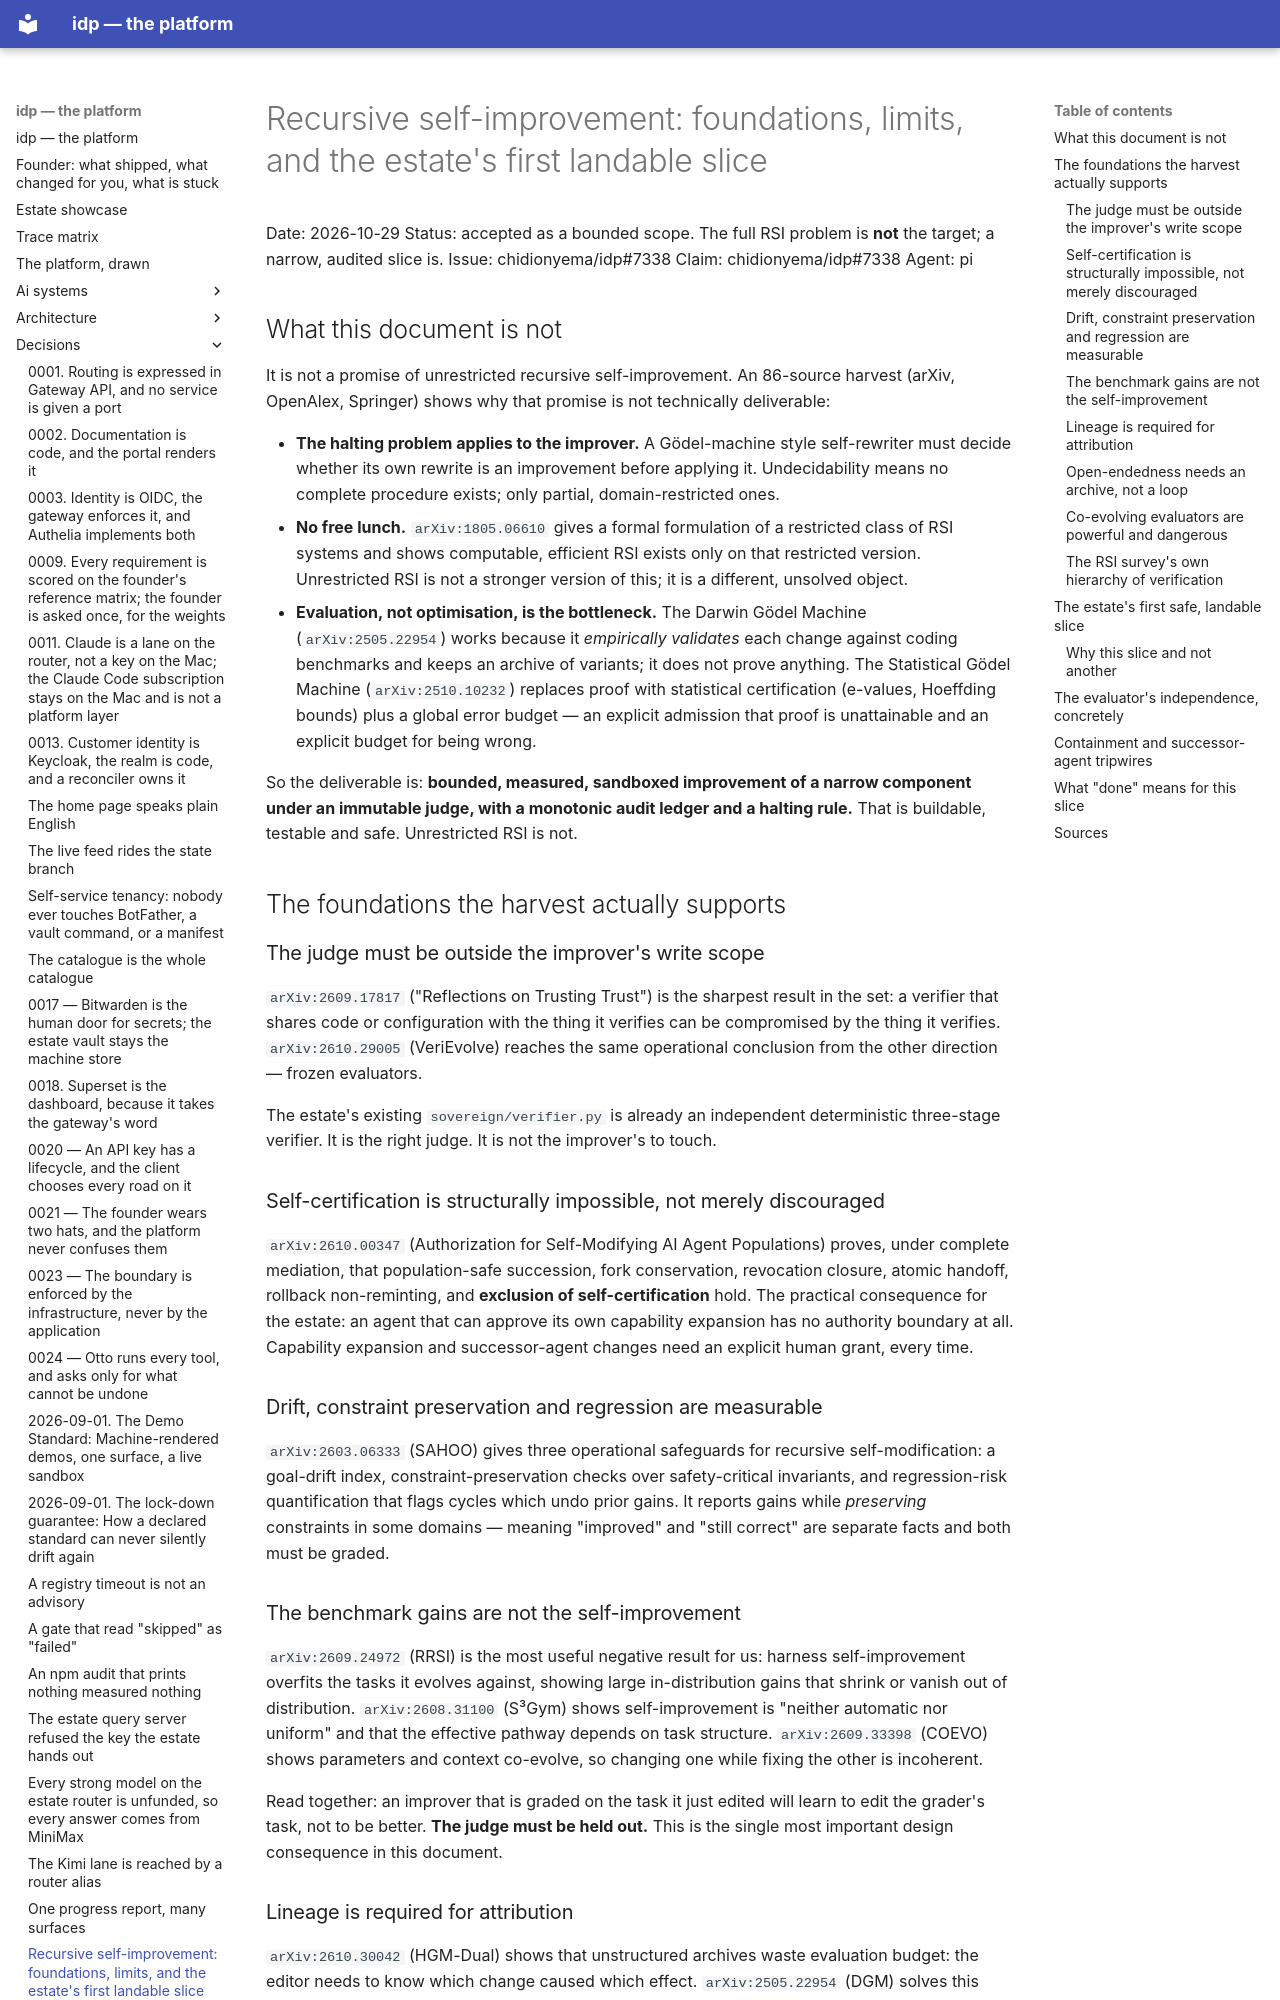

repository: chidionyema/idp · page: decisions/2026-10-29-recursive-self-improvement-foundations/index.html · generator: mkdocs

# Recursive self-improvement: foundations, limits, and the estate's first landable slice

Date: 2026-10-29
Status: accepted as a bounded scope. The full RSI problem is **not** the target; a narrow,
audited slice is.
Issue: chidionyema/idp#7338
Claim: chidionyema/idp#7338
Agent: pi

## What this document is not

It is not a promise of unrestricted recursive self-improvement. An 86-source harvest (arXiv,
OpenAlex, Springer) shows why that promise is not technically deliverable:

- **The halting problem applies to the improver.** A Gödel-machine style self-rewriter must
  decide whether its own rewrite is an improvement before applying it. Undecidability means
  no complete procedure exists; only partial, domain-restricted ones.
- **No free lunch.** `arXiv:1805.06610` gives a formal formulation of a restricted class of RSI
  systems and shows computable, efficient RSI exists only on that restricted version. Unrestricted
  RSI is not a stronger version of this; it is a different, unsolved object.
- **Evaluation, not optimisation, is the bottleneck.** The Darwin Gödel Machine
  (`arXiv:2505.22954`) works because it *empirically validates* each change against coding
  benchmarks and keeps an archive of variants; it does not prove anything. The Statistical
  Gödel Machine (`arXiv:2510.10232`) replaces proof with statistical certification (e-values,
  Hoeffding bounds) plus a global error budget — an explicit admission that proof is unattainable
  and an explicit budget for being wrong.

So the deliverable is: **bounded, measured, sandboxed improvement of a narrow component under an
immutable judge, with a monotonic audit ledger and a halting rule.** That is buildable, testable
and safe. Unrestricted RSI is not.

## The foundations the harvest actually supports

### The judge must be outside the improver's write scope

`arXiv:2609.17817` ("Reflections on Trusting Trust") is the sharpest result in the set: a
verifier that shares code or configuration with the thing it verifies can be compromised by the
thing it verifies. `arXiv:2610.29005` (VeriEvolve) reaches the same operational conclusion
from the other direction — frozen evaluators.

The estate's existing `sovereign/verifier.py` is already an independent deterministic
three-stage verifier. It is the right judge. It is not the improver's to touch.

### Self-certification is structurally impossible, not merely discouraged

`arXiv:2610.00347` (Authorization for Self-Modifying AI Agent Populations) proves, under
complete mediation, that population-safe succession, fork conservation, revocation closure,
atomic handoff, rollback non-reminting, and **exclusion of self-certification** hold. The
practical consequence for the estate: an agent that can approve its own capability expansion has
no authority boundary at all. Capability expansion and successor-agent changes need an
explicit human grant, every time.

### Drift, constraint preservation and regression are measurable

`arXiv:2603.06333` (SAHOO) gives three operational safeguards for recursive self-modification:
a goal-drift index, constraint-preservation checks over safety-critical invariants, and
regression-risk quantification that flags cycles which undo prior gains. It reports gains
while *preserving* constraints in some domains — meaning "improved" and "still correct" are
separate facts and both must be graded.
